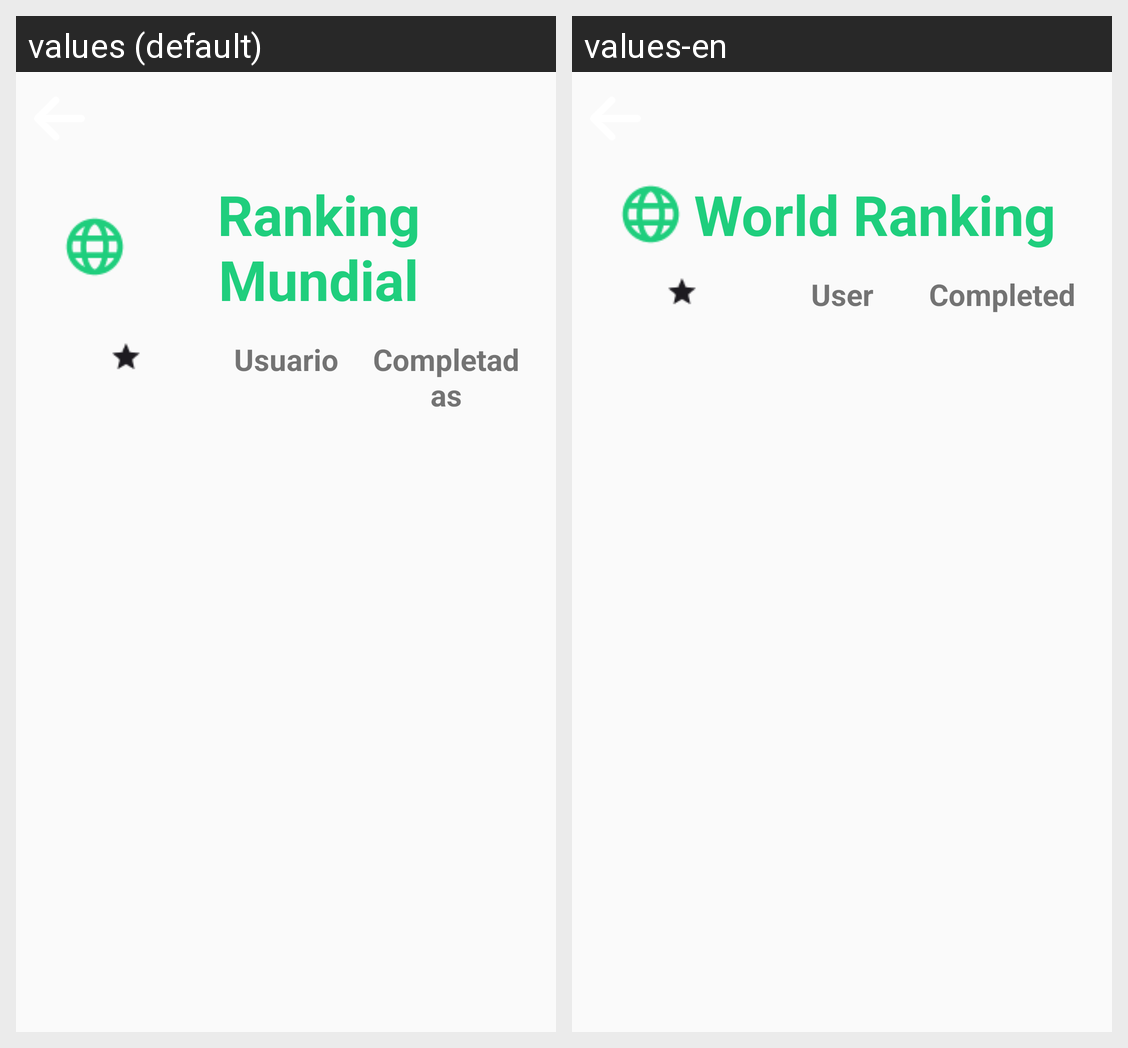

Translations of the strings shown on this Android screen, per locale in the grid:
Android screen res/layout/activity_ranking_global.xml rendered under 2 locales, left to right: values (default), values-en. Device: Nexus 5 (rendered at 1080×1920; each locale shown at half size, 540×960, under a caption strip naming it); theme Theme._101Pipas.
Strings drawn on this screen, with the default value and each locale's value (text and hints the layout hard-codes, and strings that could not be matched under every locale, appear in the picture but are not listed):

ranking_titulo
  values: Ranking Mundial
  values-en: World Ranking

ranking_barra_usuario
  values: Usuario
  values-en: User

ranking_barra_completadas
  values: Completadas
  values-en: Completed
